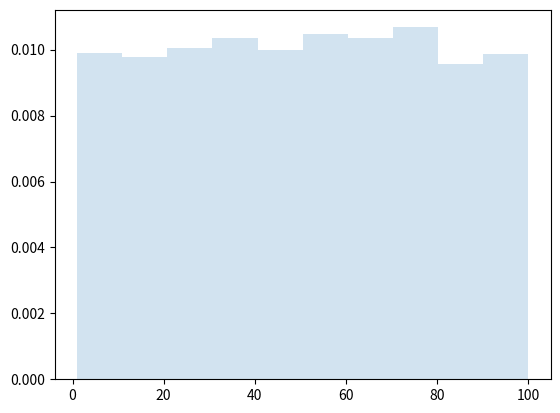
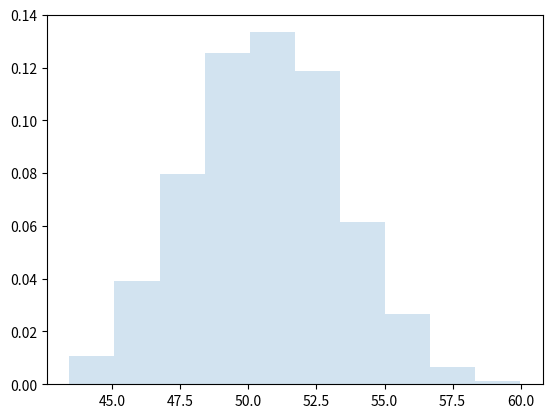

These figures' Python source, in order:
import random
import numpy as np
import matplotlib.pyplot as plt
a=1
b=100
N=10000  
DataPop=list(np.random.uniform(a,b,N))
plt.hist(DataPop, density=True, histtype='stepfilled', alpha=0.2)
plt.show()

SamplesMeans = []
for i in range(0,1000):
    DataExtracted = random.sample(DataPop,k=100)
    DataExtractedMean = np.mean(DataExtracted)
    SamplesMeans.append(DataExtractedMean)
plt.figure()
plt.hist(SamplesMeans, density=True, histtype='stepfilled', alpha=0.2)
plt.show()
